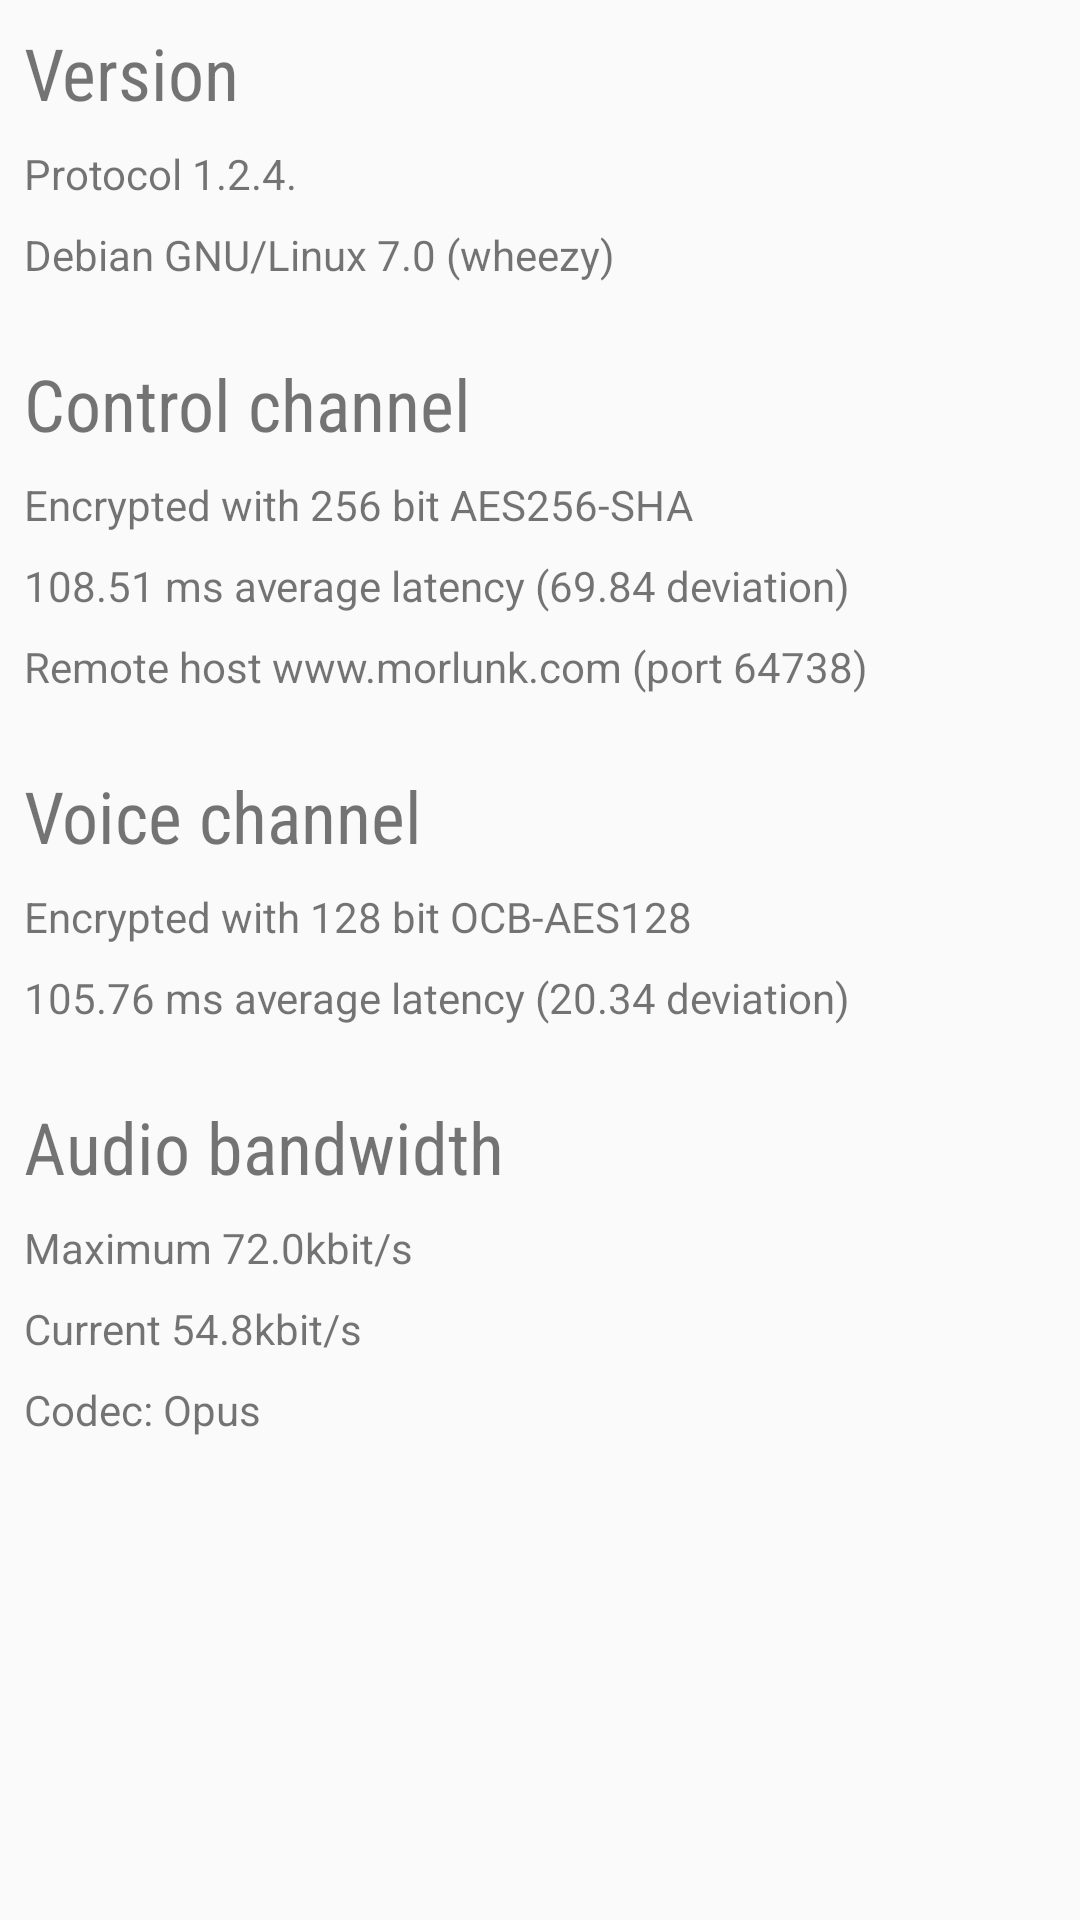

Here is an Android app screen rendered from its layout file. Give the layout XML and the strings, colors and styles it references.
<!-- AndroidManifest.xml: application theme Theme.Plumble -->
<!-- res/layout/fragment_server_info.xml -->
<?xml version="1.0" encoding="utf-8"?>
<ScrollView xmlns:android="http://schemas.android.com/apk/res/android"
    android:layout_width="match_parent"
    android:layout_height="match_parent">

    <LinearLayout
        android:layout_width="match_parent"
        android:layout_height="wrap_content"
        android:orientation="vertical"
        android:padding="8dp">

        <TextView
            android:layout_width="match_parent"
            android:layout_height="wrap_content"
            android:layout_marginBottom="8dp"
            android:fontFamily="sans-serif-condensed"
            android:text="@string/version"
            android:textSize="24sp" />

        <TextView
            android:id="@+id/server_info_protocol"
            android:layout_width="match_parent"
            android:layout_height="wrap_content"
            android:layout_marginBottom="8dp"
            android:text="Protocol 1.2.4." />

        <TextView
            android:id="@+id/server_info_os_version"
            android:layout_width="match_parent"
            android:layout_height="wrap_content"
            android:layout_marginBottom="8dp"
            android:text="Debian GNU/Linux 7.0 (wheezy)" />

        <TextView
            android:layout_width="match_parent"
            android:layout_height="wrap_content"
            android:layout_marginTop="16dp"
            android:layout_marginBottom="8dp"
            android:fontFamily="sans-serif-condensed"
            android:text="@string/control_channel"
            android:textSize="24sp" />

        <TextView
            android:layout_width="match_parent"
            android:layout_height="wrap_content"
            android:layout_marginBottom="8dp"
            android:text="@string/tcp_encryption_mode" />

        <TextView
            android:id="@+id/server_info_tcp_latency"
            android:layout_width="match_parent"
            android:layout_height="wrap_content"
            android:layout_marginBottom="8dp"
            android:text="108.51 ms average latency (69.84 deviation)" />

        <TextView
            android:id="@+id/server_info_host"
            android:layout_width="match_parent"
            android:layout_height="wrap_content"
            android:layout_marginBottom="8dp"
            android:text="Remote host www.morlunk.com (port 64738)" />

        <TextView
            android:layout_width="match_parent"
            android:layout_height="wrap_content"
            android:layout_marginTop="16dp"
            android:layout_marginBottom="8dp"
            android:fontFamily="sans-serif-condensed"
            android:text="@string/voice_channel"
            android:textSize="24sp" />

        <TextView
            android:layout_width="match_parent"
            android:layout_height="wrap_content"
            android:layout_marginBottom="8dp"
            android:text="@string/udp_encryption_mode" />

        <TextView
            android:id="@+id/server_info_udp_latency"
            android:layout_width="match_parent"
            android:layout_height="wrap_content"
            android:layout_marginBottom="8dp"
            android:text="105.76 ms average latency (20.34 deviation)" />

        <TextView
            android:layout_width="match_parent"
            android:layout_height="wrap_content"
            android:layout_marginTop="16dp"
            android:layout_marginBottom="8dp"
            android:fontFamily="sans-serif-condensed"
            android:text="@string/audio_bandwidth"
            android:textSize="24sp" />

        <TextView
            android:id="@+id/server_info_max_bandwidth"
            android:layout_width="match_parent"
            android:layout_height="wrap_content"
            android:layout_marginBottom="8dp"
            android:text="Maximum 72.0kbit/s" />

        <TextView
            android:id="@+id/server_info_current_bandwidth"
            android:layout_width="match_parent"
            android:layout_height="wrap_content"
            android:layout_marginBottom="8dp"
            android:text="Current 54.8kbit/s" />

        <TextView
            android:id="@+id/server_info_codec"
            android:layout_width="match_parent"
            android:layout_height="wrap_content"
            android:layout_marginBottom="8dp"
            android:text="Codec: Opus" />

    </LinearLayout>

</ScrollView>
<!-- resources referenced by this layout -->
<resources>
  <string name="audio_bandwidth">Audio bandwidth</string>
  <string name="control_channel">Control channel</string>
  <string name="tcp_encryption_mode">Encrypted with 256 bit AES256-SHA</string>
  <string name="udp_encryption_mode">Encrypted with 128 bit OCB-AES128</string>
  <string name="version">Version</string>
  <string name="voice_channel">Voice channel</string>
  <style name="Theme.Plumble" parent="@style/Theme.AppCompat.Light.DarkActionBar">
          <item name="android:textColorPrimary">#000</item>
          <item name="android:textColorSecondary">#666</item>
          <item name="android:textColorPrimaryInverse">#FFF</item>
          <item name="android:textColorSecondaryInverse">#AAA</item>
  
          <item name="android:actionBarStyle">@style/PlumbleDarkActionBar</item>
          <item name="actionBarStyle">@style/PlumbleDarkActionBar</item>
  
          <item name="colorPrimary">#454D5E</item>
          <item name="colorPrimaryDark">#2F3440</item>
          <item name="colorAccent">#454D5E</item>
  
          <item name="cardStyle">@style/Theme.Plumble.CardView</item>
      </style>
  <style name="PlumbleDarkActionBar" parent="@style/Widget.AppCompat.ActionBar.Solid">
          <item name="android:titleTextStyle">@style/PlumbleDarkActionBarText</item>
          <item name="titleTextStyle">@style/PlumbleDarkActionBarText</item>
      </style>
  <style name="Theme.Plumble.CardView" parent="CardView" />
  <style name="PlumbleDarkActionBarText" parent="@style/TextAppearance.AppCompat.Widget.ActionBar.Title">
          <item name="android:textColor">#FFFFFF</item>
      </style>
</resources>
